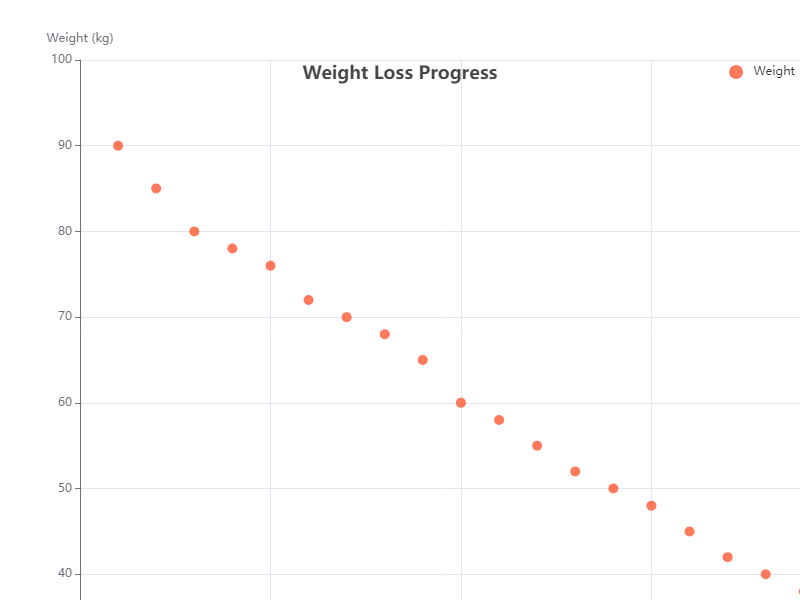

Source data for this figure (header and first rows):
x, y
10, 90
20, 85
30, 80
40, 78
50, 76
60, 72
70, 70
80, 68
90, 65
100, 60
110, 58
120, 55
130, 52
140, 50
150, 48
160, 45
170, 42
180, 40
190, 38
200, 35
